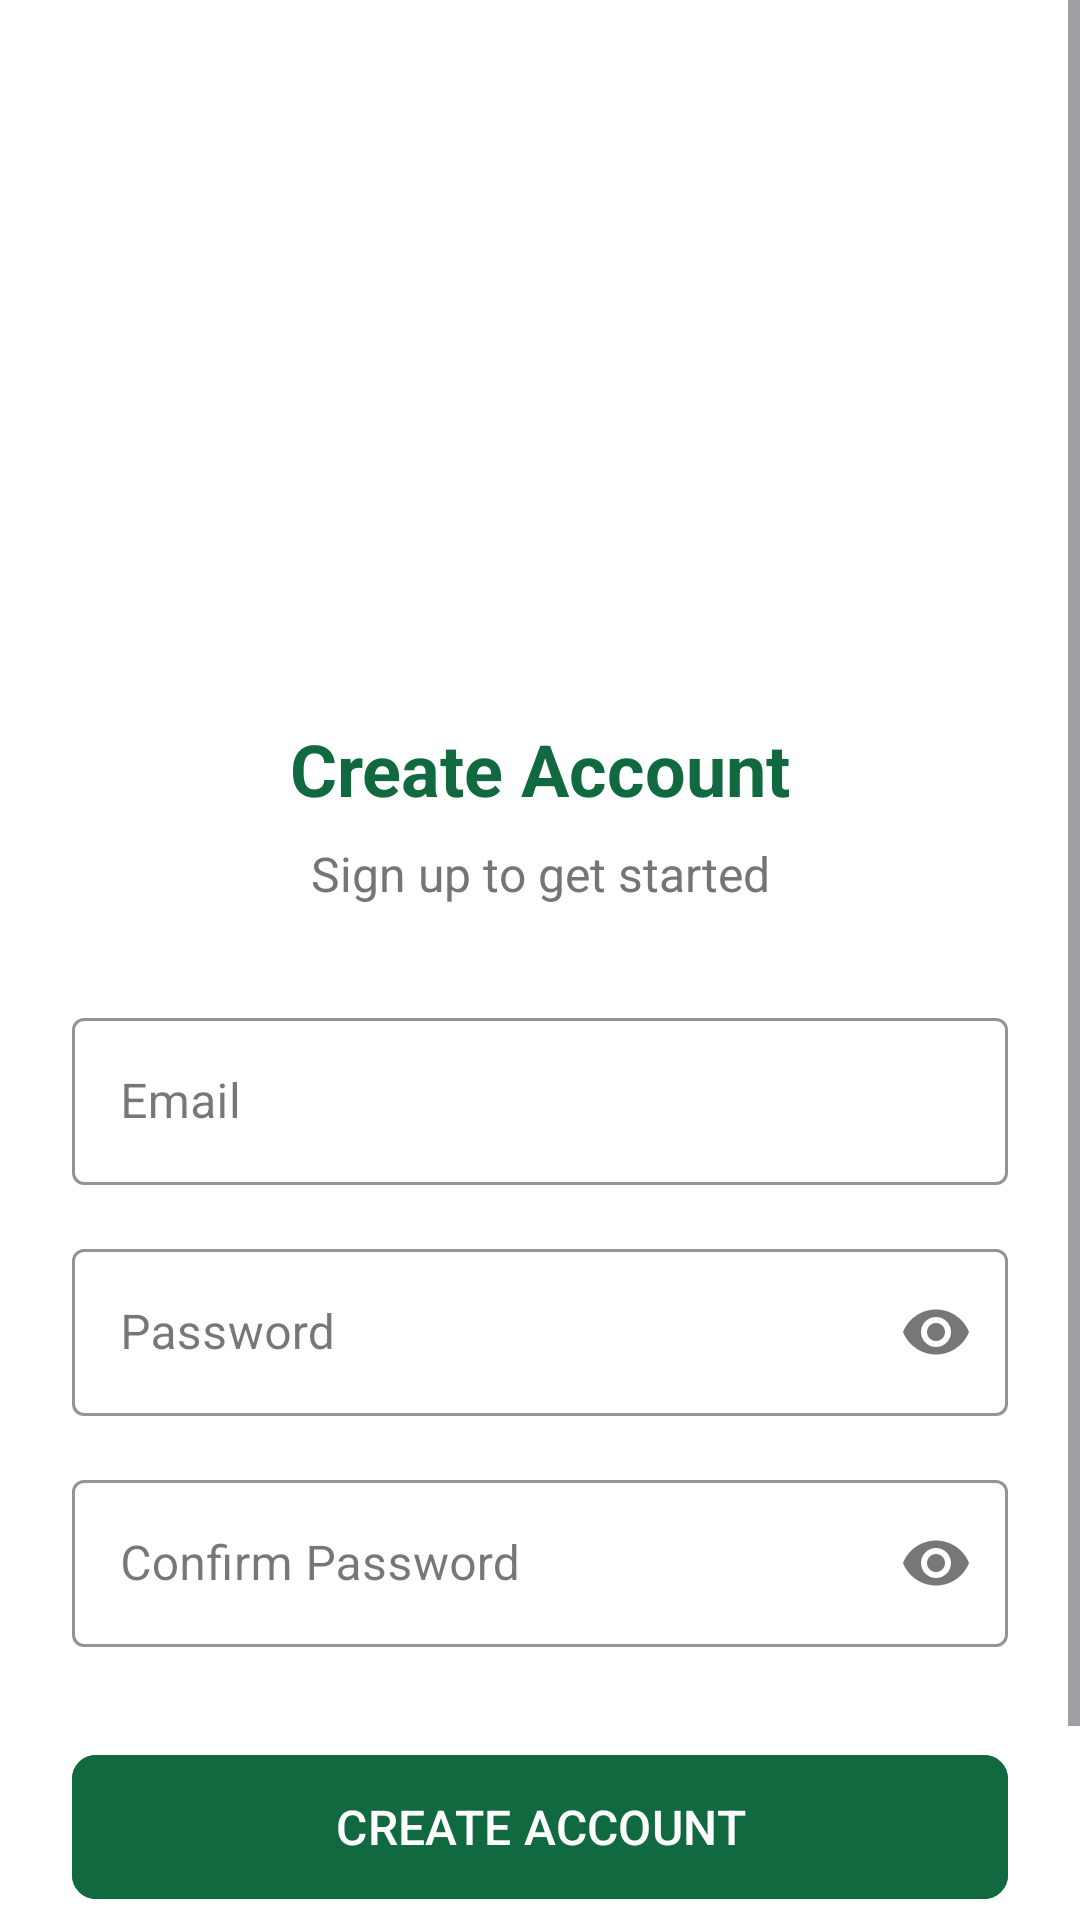

Here is an Android app screen rendered from its layout file. Give the layout XML and the strings, colors and styles it references.
<!-- AndroidManifest.xml: application theme Theme.VisitingApplication -->
<!-- res/layout/activity_signup.xml -->
<?xml version="1.0" encoding="utf-8"?>
<ScrollView xmlns:android="http://schemas.android.com/apk/res/android"
    xmlns:app="http://schemas.android.com/apk/res-auto"
    xmlns:tools="http://schemas.android.com/tools"
    android:id="@+id/main"
    android:layout_width="match_parent"
    android:layout_height="match_parent"
    android:background="@color/white"
    android:fillViewport="true">

    <androidx.constraintlayout.widget.ConstraintLayout
        android:layout_width="match_parent"
        android:layout_height="wrap_content"
        android:paddingHorizontal="24dp"
        android:paddingVertical="32dp">

        <ImageView
            android:id="@+id/logo_image"
            android:layout_width="0dp"
            android:layout_height="120dp"
            android:layout_marginTop="48dp"
            android:contentDescription="Logo"
            android:src="@drawable/vplogo"
            app:layout_constraintEnd_toEndOf="parent"
            app:layout_constraintStart_toStartOf="parent"
            app:layout_constraintTop_toTopOf="parent"
            app:layout_constraintWidth_percent="0.6" />

        <TextView
            android:id="@+id/signup_title"
            android:layout_width="wrap_content"
            android:layout_height="wrap_content"
            android:layout_marginTop="40dp"
            android:text="Create Account"
            android:textColor="#116940"
            android:textSize="24sp"
            android:textStyle="bold"
            app:layout_constraintEnd_toEndOf="parent"
            app:layout_constraintStart_toStartOf="parent"
            app:layout_constraintTop_toBottomOf="@id/logo_image" />

        <TextView
            android:id="@+id/signup_subtitle"
            android:layout_width="wrap_content"
            android:layout_height="wrap_content"
            android:layout_marginTop="8dp"
            android:text="Sign up to get started"
            android:textColor="#757575"
            android:textSize="16sp"
            app:layout_constraintEnd_toEndOf="parent"
            app:layout_constraintStart_toStartOf="parent"
            app:layout_constraintTop_toBottomOf="@id/signup_title" />

        <com.google.android.material.textfield.TextInputLayout
            android:id="@+id/email_input_layout"
            style="@style/Widget.MaterialComponents.TextInputLayout.OutlinedBox"
            android:layout_width="0dp"
            android:layout_height="wrap_content"
            android:layout_marginTop="32dp"
            android:hint="Email"
            app:boxStrokeColor="#116940"
            app:hintTextColor="#116940"
            app:layout_constraintEnd_toEndOf="parent"
            app:layout_constraintStart_toStartOf="parent"
            app:layout_constraintTop_toBottomOf="@id/signup_subtitle"

            >

            <com.google.android.material.textfield.TextInputEditText
                android:id="@+id/signup_email"
                android:layout_width="match_parent"
                android:layout_height="wrap_content"
                android:inputType="textEmailAddress"
                android:textColor="#212121"
                android:textSize="16sp" />
        </com.google.android.material.textfield.TextInputLayout>

        <com.google.android.material.textfield.TextInputLayout
            android:id="@+id/password_input_layout"
            style="@style/Widget.MaterialComponents.TextInputLayout.OutlinedBox"
            android:layout_width="0dp"
            android:layout_height="wrap_content"
            android:layout_marginTop="16dp"
            android:hint="Password"
            app:boxStrokeColor="#116940"
            app:endIconMode="password_toggle"
            app:hintTextColor="#116940"
            app:layout_constraintEnd_toEndOf="parent"
            app:layout_constraintStart_toStartOf="parent"
            app:layout_constraintTop_toBottomOf="@id/email_input_layout"

            >

            <com.google.android.material.textfield.TextInputEditText
                android:id="@+id/signup_password"
                android:layout_width="match_parent"
                android:layout_height="wrap_content"
                android:inputType="textPassword"
                android:textColor="#212121"
                android:textSize="16sp" />
        </com.google.android.material.textfield.TextInputLayout>

        <com.google.android.material.textfield.TextInputLayout
            android:id="@+id/confirm_password_input_layout"
            style="@style/Widget.MaterialComponents.TextInputLayout.OutlinedBox"
            android:layout_width="0dp"
            android:layout_height="wrap_content"
            android:layout_marginTop="16dp"
            android:hint="Confirm Password"
            app:boxStrokeColor="#116940"
            app:endIconMode="password_toggle"
            app:hintTextColor="#116940"
            app:layout_constraintEnd_toEndOf="parent"
            app:layout_constraintStart_toStartOf="parent"
            app:layout_constraintTop_toBottomOf="@id/password_input_layout"

            >

            <com.google.android.material.textfield.TextInputEditText
                android:id="@+id/signup_confirm"
                android:layout_width="match_parent"
                android:layout_height="wrap_content"
                android:inputType="textPassword"
                android:textColor="#212121"
                android:textSize="16sp" />
        </com.google.android.material.textfield.TextInputLayout>

        <com.google.android.material.button.MaterialButton
            android:id="@+id/signup_button"
            android:layout_width="0dp"
            android:layout_height="56dp"
            android:layout_marginTop="32dp"
            android:backgroundTint="#116940"
            android:text="CREATE ACCOUNT"
            android:textColor="@color/white"
            android:textSize="16sp"
            app:cornerRadius="8dp"
            app:layout_constraintEnd_toEndOf="parent"
            app:layout_constraintStart_toStartOf="parent"
            app:layout_constraintTop_toBottomOf="@id/confirm_password_input_layout" />

        <LinearLayout
            android:layout_width="wrap_content"
            android:layout_height="wrap_content"
            android:layout_marginTop="24dp"
            android:orientation="horizontal"
            app:layout_constraintEnd_toEndOf="parent"
            app:layout_constraintStart_toStartOf="parent"
            app:layout_constraintTop_toBottomOf="@id/signup_button">

            <TextView
                android:layout_width="wrap_content"
                android:layout_height="wrap_content"
                android:text="Already have an account? "
                android:textColor="#757575"
                android:textSize="14sp" />

            <TextView
                android:id="@+id/loginRedirectText"
                android:layout_width="wrap_content"
                android:layout_height="wrap_content"
                android:text="Login"
                android:textColor="#4286F5"
                android:textSize="14sp"
                android:textStyle="bold" />
        </LinearLayout>
    </androidx.constraintlayout.widget.ConstraintLayout>
</ScrollView>
<!-- resources referenced by this layout -->
<resources>
  <color name="white">#FFFFFFFF</color>
  <style name="Theme.VisitingApplication" parent="Base.Theme.VisitingApplication" />
  <style name="Base.Theme.VisitingApplication" parent="Theme.Material3.DayNight.NoActionBar">
          
          
      </style>
</resources>
